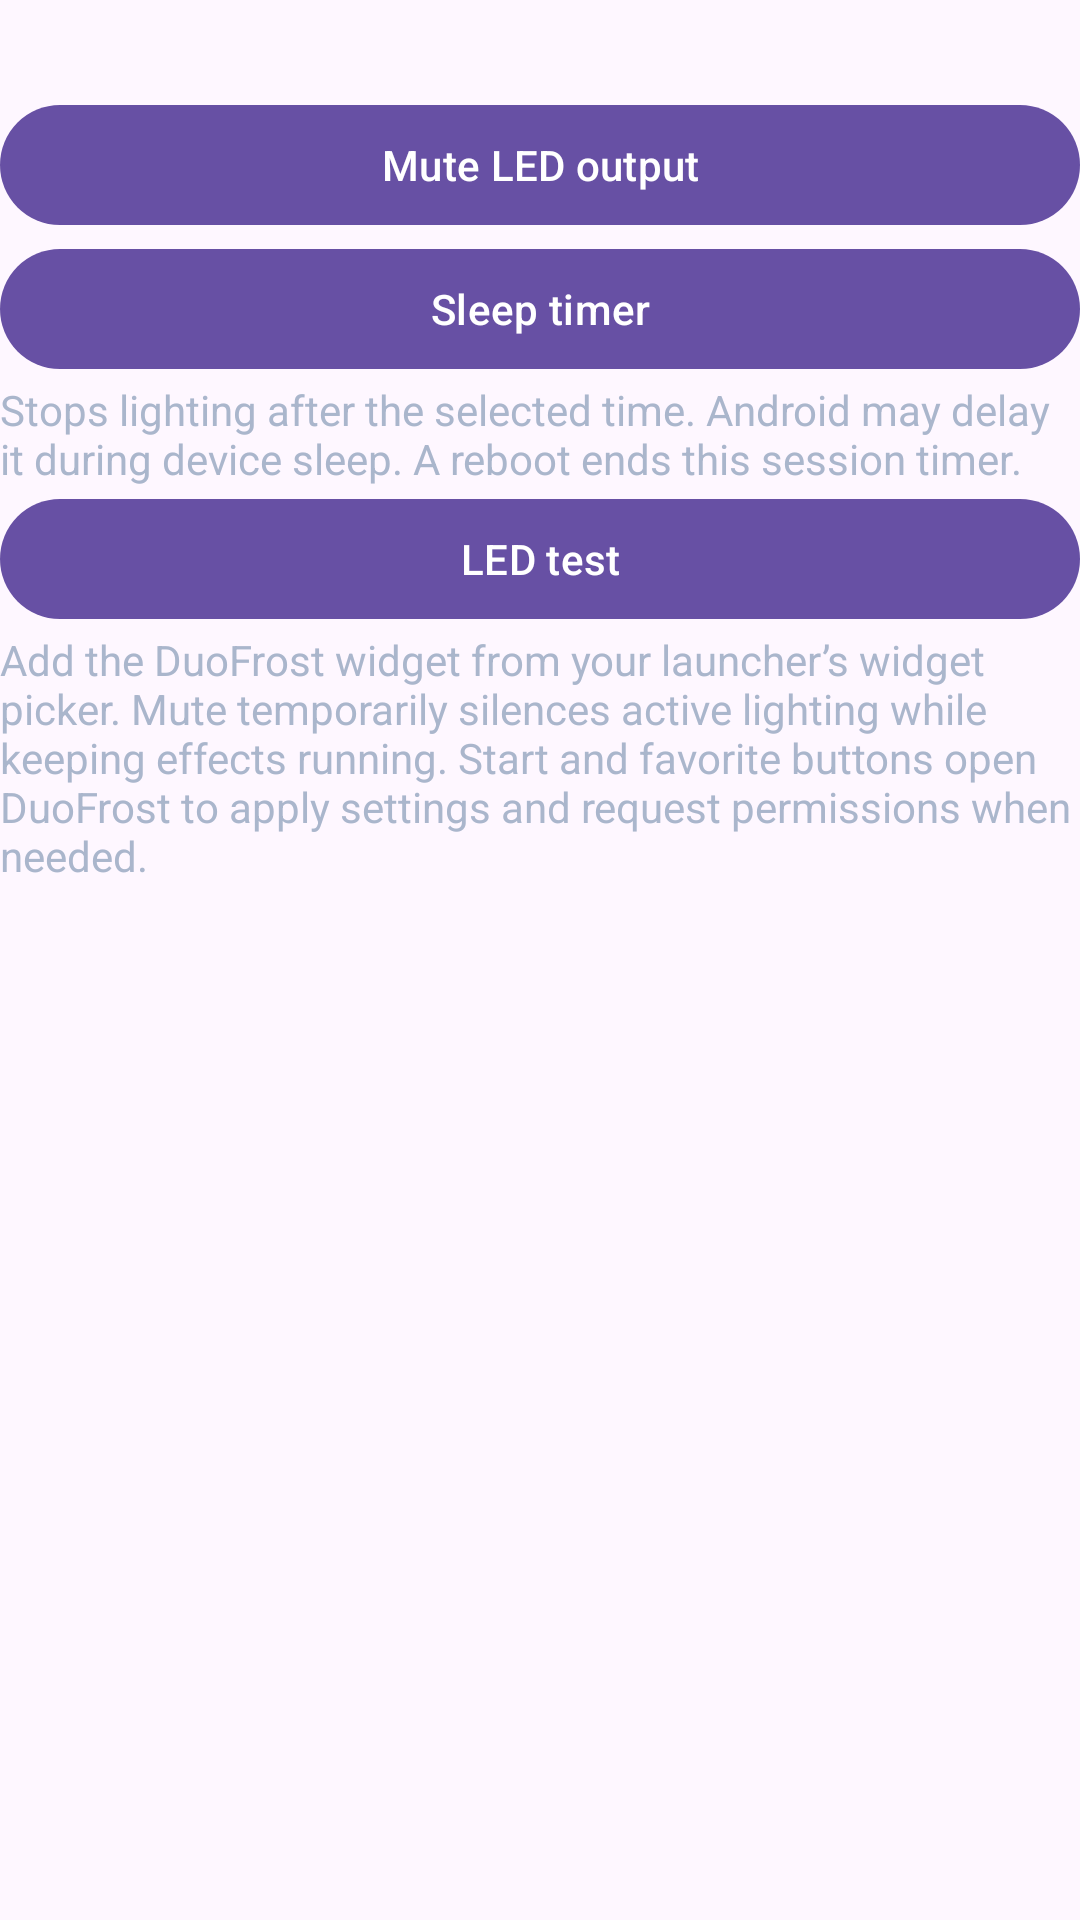

Layout XML and referenced resources for this Android screen:
<!-- AndroidManifest.xml: application theme Theme.DuoFrost -->
<!-- res/layout/layout_quick_lighting_controls.xml -->
<?xml version='1.0' encoding='utf-8'?>
<LinearLayout xmlns:android="http://schemas.android.com/apk/res/android" android:layout_width="match_parent" android:layout_height="wrap_content" android:orientation="vertical">
    <TextView android:id="@+id/quickLightingStatus" android:layout_width="match_parent" android:layout_height="wrap_content" android:textColor="@color/bifrost_text_secondary" android:textSize="14sp" android:layout_marginTop="12dp" />
    <com.google.android.material.button.MaterialButton android:id="@+id/muteLightingButton" android:layout_width="match_parent" android:layout_height="wrap_content" android:text="@string/mute_lighting" android:minHeight="48dp" android:textAllCaps="false" android:textSize="14sp" />
    <com.google.android.material.button.MaterialButton android:id="@+id/sleepTimerButton" android:layout_width="match_parent" android:layout_height="wrap_content" android:text="@string/sleep_timer_title" android:minHeight="48dp" android:textAllCaps="false" android:textSize="14sp" />
    <TextView android:layout_width="match_parent" android:layout_height="wrap_content" android:text="@string/sleep_timer_description" android:textColor="@color/bifrost_text_secondary" android:textSize="14sp" />
    <com.google.android.material.button.MaterialButton android:id="@+id/ledTestButton" android:layout_width="match_parent" android:layout_height="wrap_content" android:text="@string/led_test_title" android:minHeight="48dp" android:textAllCaps="false" android:textSize="14sp" />
    <TextView android:layout_width="match_parent" android:layout_height="wrap_content" android:text="@string/widget_add_description" android:textColor="@color/bifrost_text_secondary" android:textSize="14sp" />
</LinearLayout>
<!-- resources referenced by this layout -->
<resources>
  <color name="bifrost_text_secondary">#AAB6CC</color>
  <string name="led_test_title">LED test</string>
  <string name="mute_lighting">Mute LED output</string>
  <string name="sleep_timer_description">Stops lighting after the selected time. Android may delay it during device sleep. A reboot ends this session timer.</string>
  <string name="sleep_timer_title">Sleep timer</string>
  <string name="widget_add_description">Add the DuoFrost widget from your launcher’s widget picker. Mute temporarily silences active lighting while keeping effects running. Start and favorite buttons open DuoFrost to apply settings and request permissions when needed.</string>
  <style name="Theme.DuoFrost" parent="Base.Theme.DuoFrost" />
  <style name="Base.Theme.DuoFrost" parent="Theme.Material3.DayNight.NoActionBar">
      </style>
</resources>
